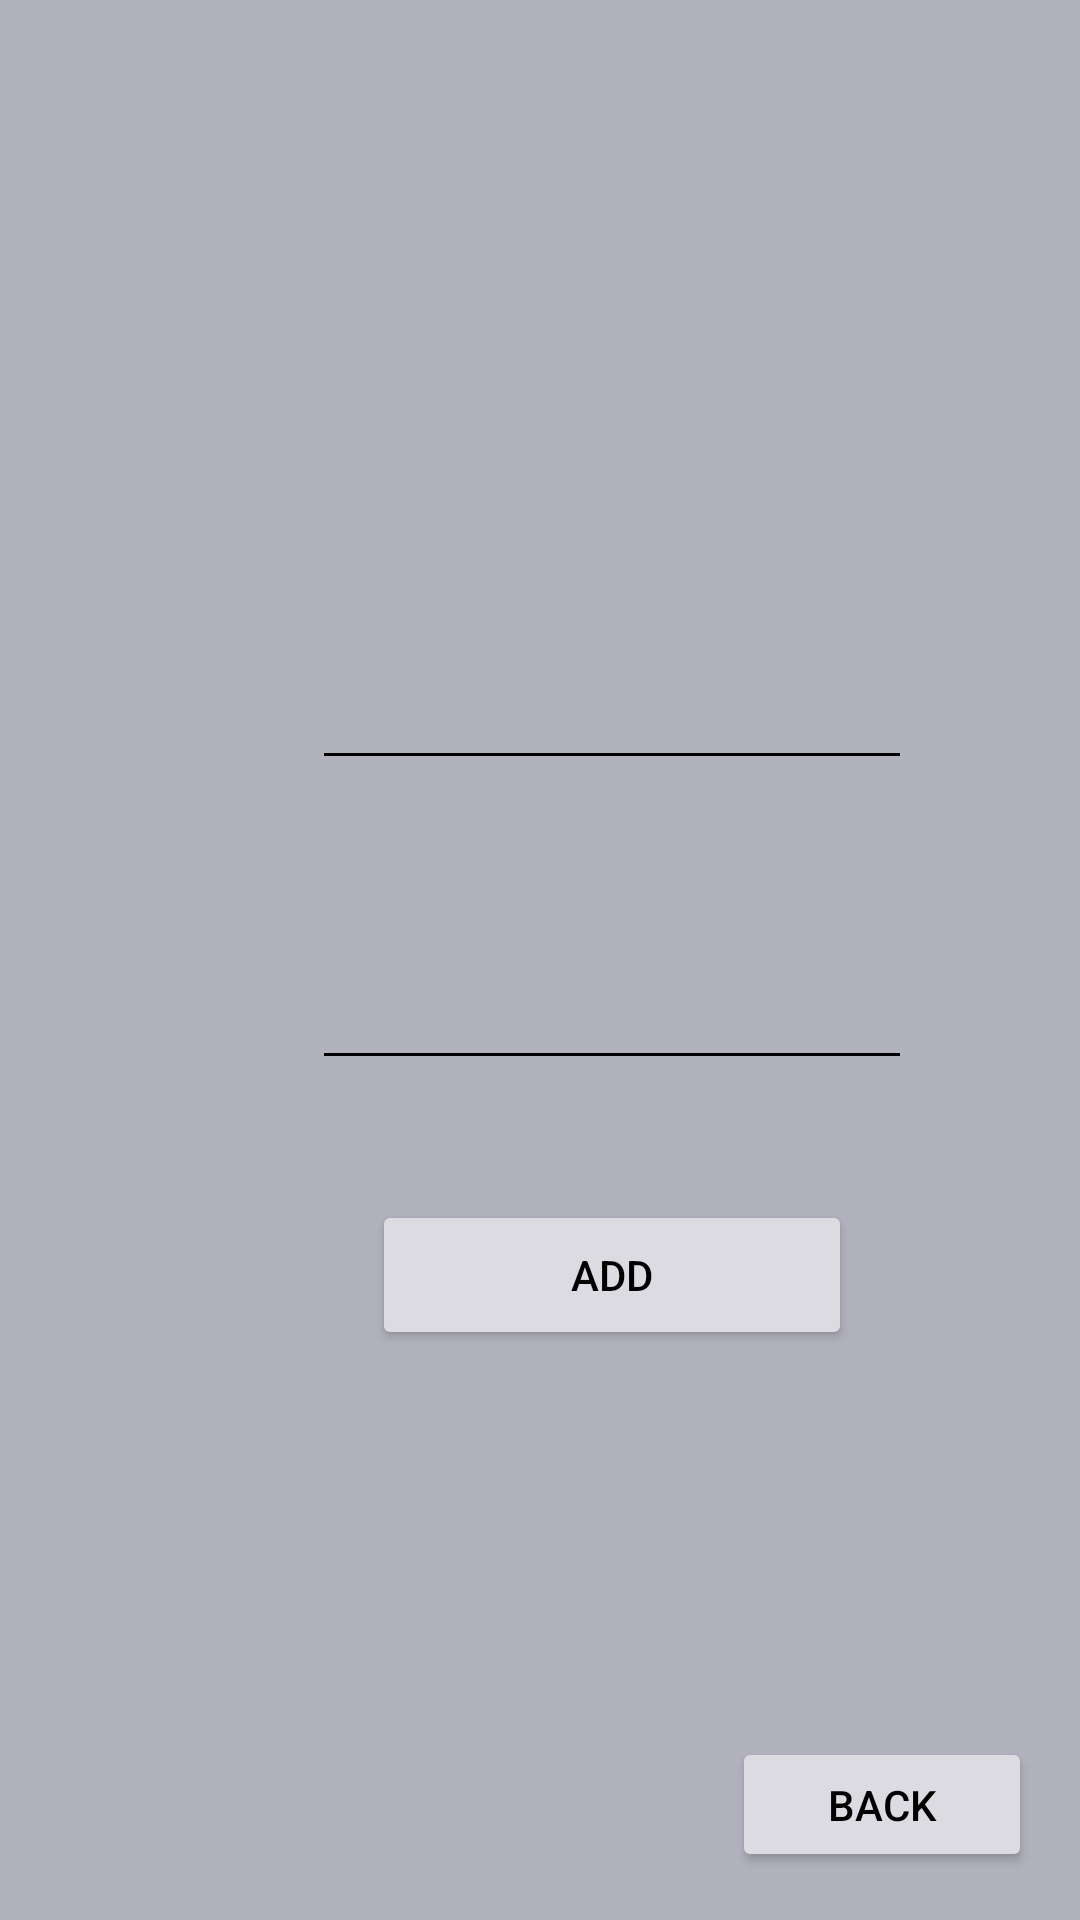

Android layout source for this screen:
<!-- AndroidManifest.xml: application theme Theme.SeatX -->
<!-- res/layout/activity_credit_add.xml -->
<?xml version="1.0" encoding="utf-8"?>

<androidx.constraintlayout.widget.ConstraintLayout xmlns:android="http://schemas.android.com/apk/res/android"
    xmlns:app="http://schemas.android.com/apk/res-auto"
    xmlns:tools="http://schemas.android.com/tools"
    android:layout_width="match_parent"
    android:layout_height="match_parent"
    android:background="#b2b2be"
    tools:context=".CreditAdd">

    <EditText
        android:id="@+id/idCredit"
        android:layout_width="200dp"
        android:layout_height="60dp"
        android:layout_marginStart="104dp"
        android:layout_marginTop="200dp"
        android:backgroundTint="@color/black"
        android:ems="10"
        android:inputType="textPersonName"
        app:layout_constraintStart_toStartOf="parent"
        app:layout_constraintTop_toTopOf="parent" />

    <EditText
        android:id="@+id/creditAdd"
        android:layout_width="200dp"
        android:layout_height="60dp"
        android:layout_marginStart="104dp"
        android:layout_marginTop="300dp"
        android:backgroundTint="@color/black"
        android:ems="10"
        android:inputType="textPersonName"
        app:layout_constraintStart_toStartOf="parent"
        app:layout_constraintTop_toTopOf="parent" />

    <Button
        android:id="@+id/addC"
        android:layout_width="160dp"
        android:layout_height="50dp"
        android:layout_marginStart="124dp"
        android:layout_marginTop="400dp"
        android:backgroundTint="#dbdbe1"
        android:text="ADD"
        android:textColor="@color/black"
        app:layout_constraintStart_toStartOf="parent"
        app:layout_constraintTop_toTopOf="parent" />

    <Button
        android:id="@+id/back0"
        android:layout_width="100dp"
        android:layout_height="45dp"
        android:layout_marginEnd="16dp"
        android:layout_marginBottom="16dp"
        android:backgroundTint="#dbdbe1"
        android:text="back"
        android:textColor="@color/black"
        app:layout_constraintBottom_toBottomOf="parent"
        app:layout_constraintEnd_toEndOf="parent" />

</androidx.constraintlayout.widget.ConstraintLayout>
<!-- resources referenced by this layout -->
<resources>
  <color name="black">#FF000000</color>
  <style name="Theme.SeatX" parent="Theme.MaterialComponents.DayNight.DarkActionBar">
          
          <item name="colorPrimary">@color/purple_500</item>
          <item name="colorPrimaryVariant">@color/purple_700</item>
          <item name="colorOnPrimary">@color/white</item>
          
          <item name="colorSecondary">@color/teal_200</item>
          <item name="colorSecondaryVariant">@color/teal_700</item>
          <item name="colorOnSecondary">@color/black</item>
          
          <item name="android:statusBarColor" tools:targetApi="l">?attr/colorPrimaryVariant</item>
          
      </style>
  <color name="purple_500">#76939F</color>
  <color name="purple_700">#3D3D3E</color>
  <color name="white">#FFFFFFFF</color>
  <color name="teal_200">#FF03DAC5</color>
  <color name="teal_700">#FF018786</color>
</resources>
